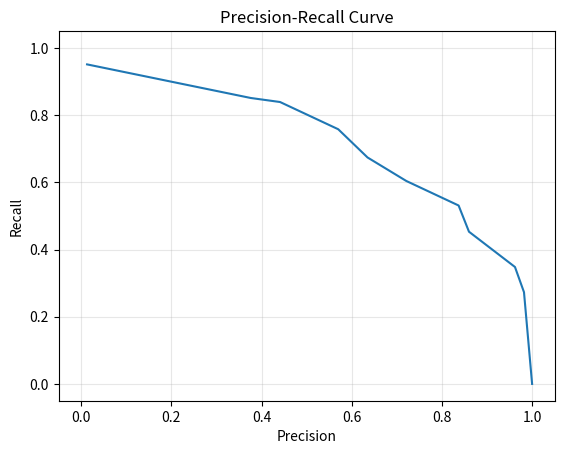

Write the Python code that produced this figure.
"""
exercise3.py : Debugging Exercise 3: CSV data type bug.

Bug found: csv.reader returns all values as strings, not numbers.
When numpy stacks these string values into an array, matplotlib treats them as text categories sorted alphabetically rather than as numerical values sorted mathematically.

This means the precision-recall curve is plotted in the wrong order : "0.962" comes before "1.0" alphabetically but after it numerically.

Fix: Convert the numpy array to float immediately after stacking, so all values are treated as numbers during plotting.
"""

import csv
import numpy as np
import matplotlib.pyplot as plt


def plot_data(csv_file_path: str):
    """
    This code plots the precision-recall curve based on data from a .csv file, where precision is on the x-axis and recall is on the y-axis.

    :param csv_file_path: The CSV file containing the data to plot.

    Bug: csv.reader returns every value as a string. numpy.stack creates a string array. Matplotlib plots strings as categorical text values sorted alphabetically, not numerically — so the curve appears in the wrong order.

    Fix: Convert results to float after stacking so matplotlib treats all values as numbers.

    >>> f = open("data_file.csv", "w")
    >>> w = csv.writer(f)
    >>> _ = w.writerow(["precision", "recall"])
    >>> w.writerows([[0.013,0.951],[0.376,0.851],[1.0,0.0]])
    >>> f.close()
    >>> plot_data('data_file.csv')
    """
    # Load data from CSV
    results = []
    with open(csv_file_path) as result_csv:
        csv_reader = csv.reader(result_csv, delimiter=',')
        next(csv_reader)  # skip header row
        for row in csv_reader:
            results.append(row)

    # ORIGINAL BUGGY CODE:
    # results = np.stack(results)
    # Bug: np.stack on a list of string lists creates a string array
    # Matplotlib then sorts values alphabetically not numerically

    # FIX: convert to float immediately after stacking
    results = np.stack(results).astype(float)

    # Plot precision-recall curve
    # Column 0 = precision (x-axis), Column 1 = recall (y-axis)
    plt.plot(results[:, 0], results[:, 1])
    plt.ylim([-0.05, 1.05])
    plt.xlim([-0.05, 1.05])
    plt.xlabel('Precision')
    plt.ylabel('Recall')
    plt.title('Precision-Recall Curve')
    plt.grid(True, alpha=0.3)
    plt.show()


# Test the fix
if __name__ == "__main__":
    # Generate the test CSV file
    f = open("data_file.csv", "w")
    w = csv.writer(f)
    _ = w.writerow(["precision", "recall"])
    w.writerows([[0.013, 0.951],
                 [0.376, 0.851],
                 [0.441, 0.839],
                 [0.570, 0.758],
                 [0.635, 0.674],
                 [0.721, 0.604],
                 [0.837, 0.531],
                 [0.860, 0.453],
                 [0.962, 0.348],
                 [0.982, 0.273],
                 [1.0,   0.0]])
    f.close()

    print("Plotting precision-recall curve...")
    print("Expected: smooth curve going from top-left to bottom-right")
    plot_data('data_file.csv')
    print("Exercise 3 — Plot displayed correctly.")
